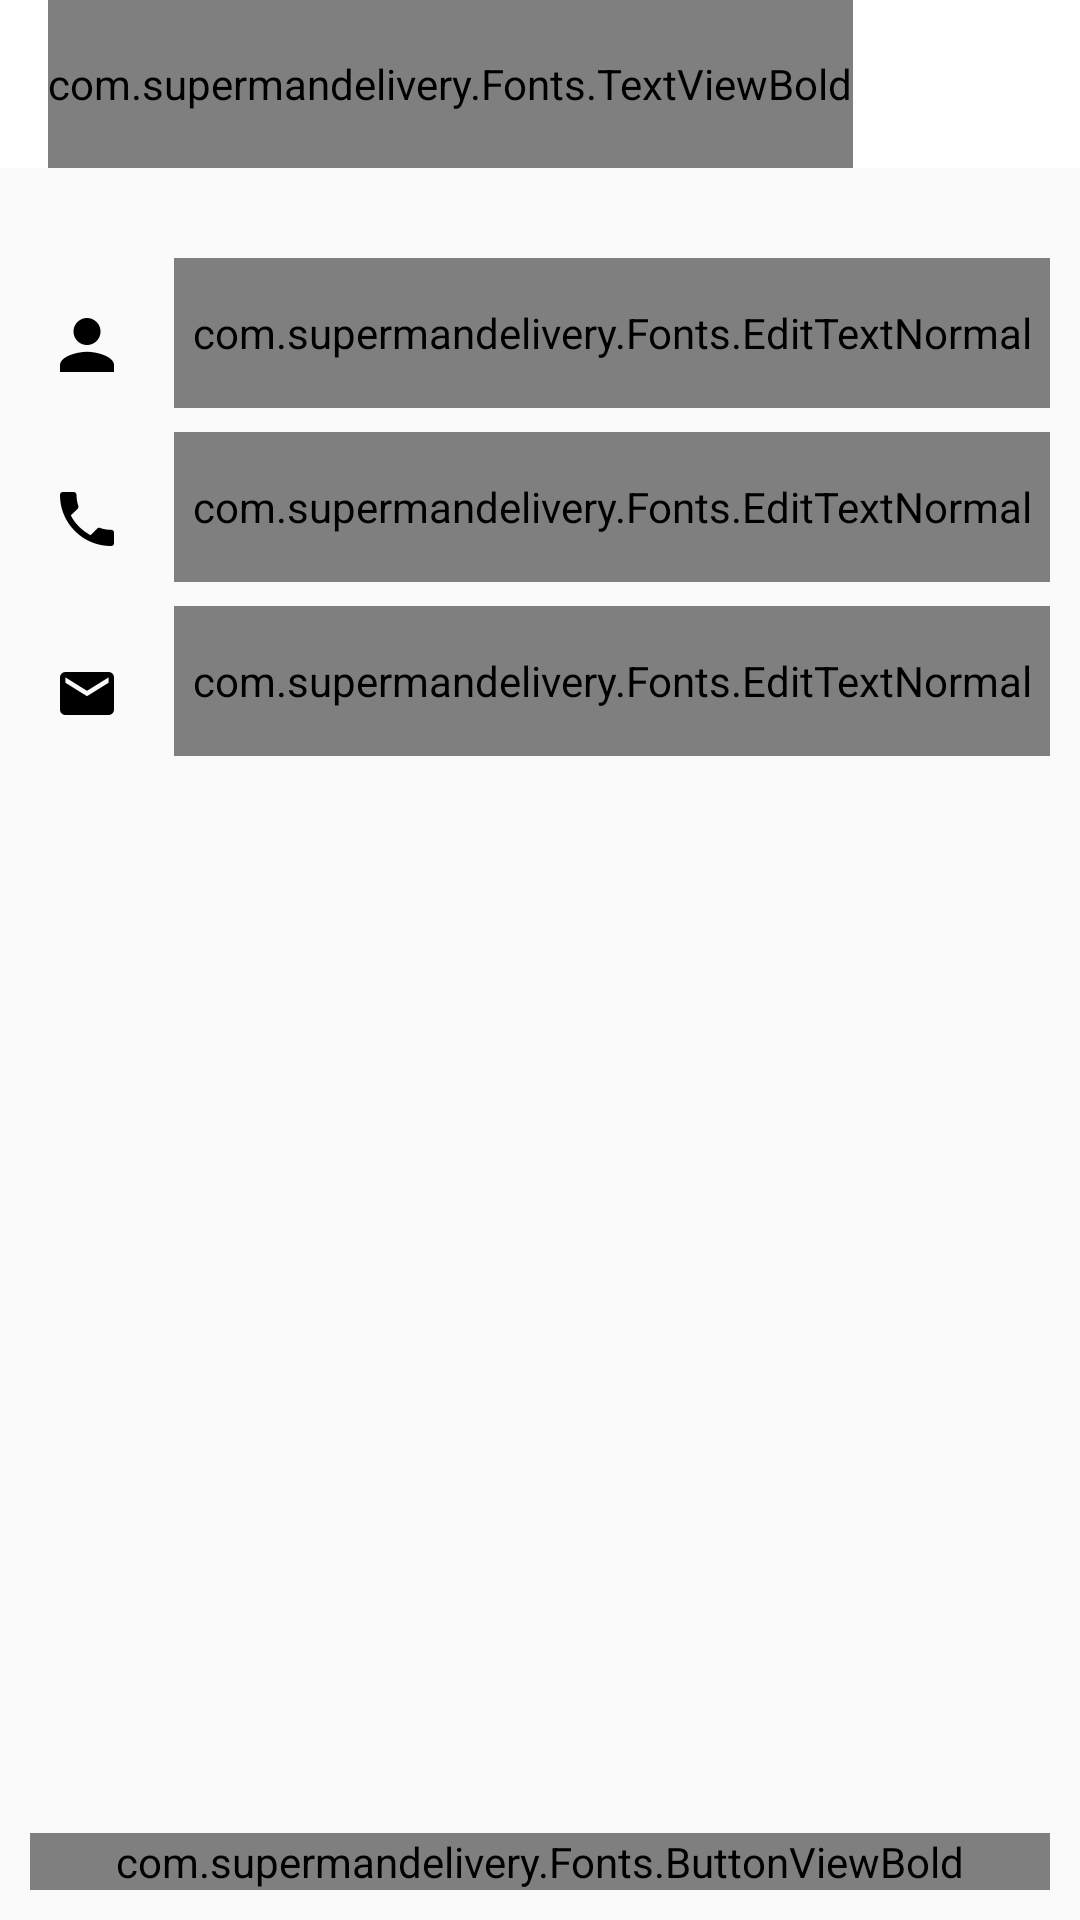

Reconstruct the res/layout file that produces this screen, plus the resources it refers to.
<!-- AndroidManifest.xml: application theme AppTheme -->
<!-- res/layout/my_profile_activity.xml -->
<?xml version="1.0" encoding="utf-8"?>
<RelativeLayout xmlns:android="http://schemas.android.com/apk/res/android"
    android:layout_width="match_parent"
    android:layout_height="match_parent"
    android:orientation="vertical">

    <LinearLayout
        android:layout_width="match_parent"
        android:layout_height="wrap_content"
        android:orientation="vertical">

        <include layout="@layout/custom_actionbar_title_layout" />

        <LinearLayout
            android:layout_width="match_parent"
            android:layout_height="wrap_content"
            android:layout_marginEnd="10dp"
            android:layout_marginRight="10dp"
            android:layout_marginTop="30dp"
            android:orientation="horizontal">

            <ImageView
                android:id="@+id/profPerson_imageView"
                android:layout_width="wrap_content"
                android:layout_height="wrap_content"
                android:layout_margin="10dp"
                android:padding="10dp"
                android:src="@drawable/name" />

            <android.support.design.widget.TextInputLayout
                android:layout_width="match_parent"
                android:layout_height="wrap_content">

            <com.supermandelivery.Fonts.EditTextNormal
                    android:id="@+id/profName_editText"
                    android:layout_width="match_parent"
                    android:layout_height="50dp"
                    android:hint="@string/name"
                    android:inputType="textPersonName|textCapSentences" />
            </android.support.design.widget.TextInputLayout>

        </LinearLayout>

        <LinearLayout
            android:layout_width="match_parent"
            android:layout_height="wrap_content"
            android:layout_marginEnd="10dp"
            android:layout_marginRight="10dp"
            android:orientation="horizontal">

            <ImageView
                android:id="@+id/profCall_imageView"
                android:layout_width="wrap_content"
                android:layout_height="wrap_content"
                android:layout_margin="10dp"
                android:padding="10dp"
                android:src="@drawable/call" />

            <android.support.design.widget.TextInputLayout
                android:layout_width="match_parent"
                android:layout_height="wrap_content">

            <com.supermandelivery.Fonts.EditTextNormal
                    android:id="@+id/profPhno_editText"
                    android:layout_width="match_parent"
                    android:layout_height="50dp"
                    android:hint="@string/phone_number"
                    android:inputType="phone" />
            </android.support.design.widget.TextInputLayout>
        </LinearLayout>


        <LinearLayout
            android:layout_width="match_parent"
            android:layout_height="wrap_content"
            android:layout_marginEnd="10dp"
            android:layout_marginRight="10dp"
            android:orientation="horizontal">

            <ImageView
                android:id="@+id/profMail_imageView"
                android:layout_width="wrap_content"
                android:layout_height="wrap_content"
                android:layout_margin="10dp"
                android:padding="10dp"
                android:src="@drawable/mail" />

            <android.support.design.widget.TextInputLayout
                android:layout_width="match_parent"
                android:layout_height="wrap_content">

            <com.supermandelivery.Fonts.EditTextNormal
                    android:id="@+id/profMail_editText"
                    android:layout_width="match_parent"
                    android:layout_height="50dp"
                    android:hint="@string/mail"
                    android:imeOptions="actionDone"
                    android:inputType="text|textEmailSubject" />
            </android.support.design.widget.TextInputLayout>

        </LinearLayout>
    </LinearLayout>

    <com.supermandelivery.Fonts.ButtonViewBold
        android:id="@+id/profUpdateInfo_btn"
        android:layout_width="match_parent"
        android:layout_height="wrap_content"
        android:layout_alignParentBottom="true"
        android:layout_centerHorizontal="true"
        android:layout_marginBottom="10dp"
        android:layout_marginLeft="10dp"
        android:layout_marginRight="10dp"
        android:background="#00BFFF"
        android:text="@string/update"
        android:textAppearance="?android:textAppearanceMedium"
        android:textColor="@android:color/white" />


</RelativeLayout>
<!-- res/layout/custom_actionbar_title_layout.xml (included above) -->
<?xml version="1.0" encoding="utf-8"?>
<android.support.design.widget.AppBarLayout xmlns:android="http://schemas.android.com/apk/res/android"
    xmlns:app="http://schemas.android.com/apk/res-auto"
    android:layout_width="match_parent"
    android:layout_height="wrap_content"
    android:theme="@style/AppTheme.AppBarOverlay">

    <android.support.v7.widget.Toolbar
        android:id="@+id/toolbar"
        android:layout_width="match_parent"
        android:layout_height="?attr/actionBarSize"
        android:background="?attr/colorPrimary"
        app:popupTheme="@style/AppTheme.PopupOverlay">

        <RelativeLayout
            android:layout_width="match_parent"
            android:layout_height="match_parent">

            <com.supermandelivery.Fonts.TextViewBold
                android:id="@+id/toolbar_title"
                android:layout_width="wrap_content"
                android:layout_height="match_parent"
                android:layout_centerVertical="true"
                android:gravity="center"
                android:text="@string/app_name"
                android:textColor="@color/darkBlue"
                android:textSize="20sp"
                android:textStyle="bold" />
        </RelativeLayout>

    </android.support.v7.widget.Toolbar>

</android.support.design.widget.AppBarLayout>
<!-- resources referenced by this layout -->
<resources>
  <color name="darkBlue">#00A6DD</color>
  <!-- drawable call: png bitmap (drawable-hdpi, 30597 bytes) -->
  <!-- drawable mail: png bitmap (drawable-hdpi, 30565 bytes) -->
  <!-- drawable name: png bitmap (drawable-hdpi, 30544 bytes) -->
  <string name="app_name">Snap Dash</string>
  <string name="mail">Email</string>
  <string name="name">Name</string>
  <string name="phone_number">Phone Number</string>
  <string name="update">UPDATE INFO</string>
  <style name="AppTheme.AppBarOverlay" parent="ThemeOverlay.AppCompat.Dark.ActionBar" />
  <style name="AppTheme.PopupOverlay" parent="ThemeOverlay.AppCompat.Light" />
  <style name="AppTheme" parent="Theme.AppCompat.Light.DarkActionBar">
          
          <item name="colorPrimary">@color/colorPrimary</item>
          <item name="colorPrimaryDark">@color/colorPrimaryDark</item>
          <item name="colorAccent">@color/colorAccent</item>
          <item name="android:windowContentOverlay">@null</item>
      </style>
  <color name="colorPrimary">#FFFFFF</color>
  <color name="colorPrimaryDark">#909497</color>
  <color name="colorAccent">#00BFFF</color>
</resources>
